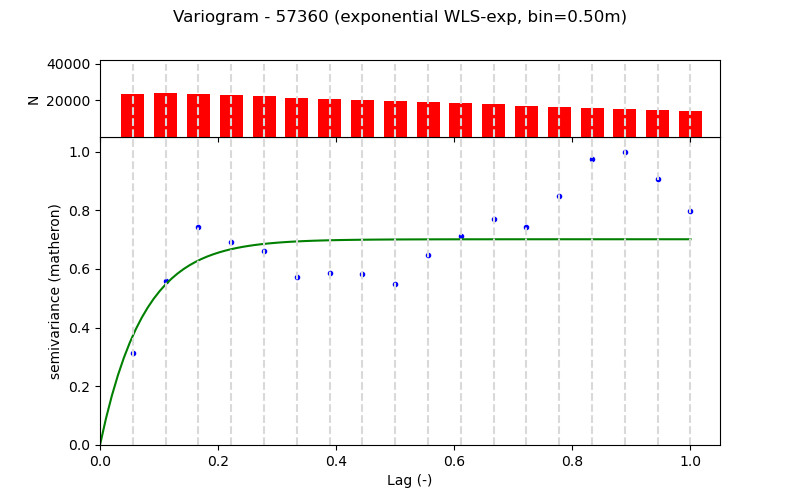

The data file committed next to this chart (first rows):
Lag (m), Semivariance, Count, Fitted_Semivariance
0.5, 0.008138, 23688, 0.009632
1.0, 0.01444, 24047, 0.01415
1.5, 0.01923, 23411, 0.01626
2.0, 0.01784, 22798, 0.01725
2.5, 0.01706, 22145, 0.01772
3.0, 0.01479, 21540, 0.01793
3.5, 0.01518, 20917, 0.01804
4.0, 0.01503, 20292, 0.01808
4.5, 0.01421, 19613, 0.01811
5.0, 0.01671, 19028, 0.01812
5.5, 0.01842, 18403, 0.01812
6.0, 0.01993, 17778, 0.01812
6.5, 0.01923, 17155, 0.01812
7.0, 0.02195, 16530, 0.01813
7.5, 0.02521, 15905, 0.01813
8.0, 0.02584, 15280, 0.01813
8.5, 0.02343, 14567, 0.01813
9.0, 0.02062, 14022, 0.01813
